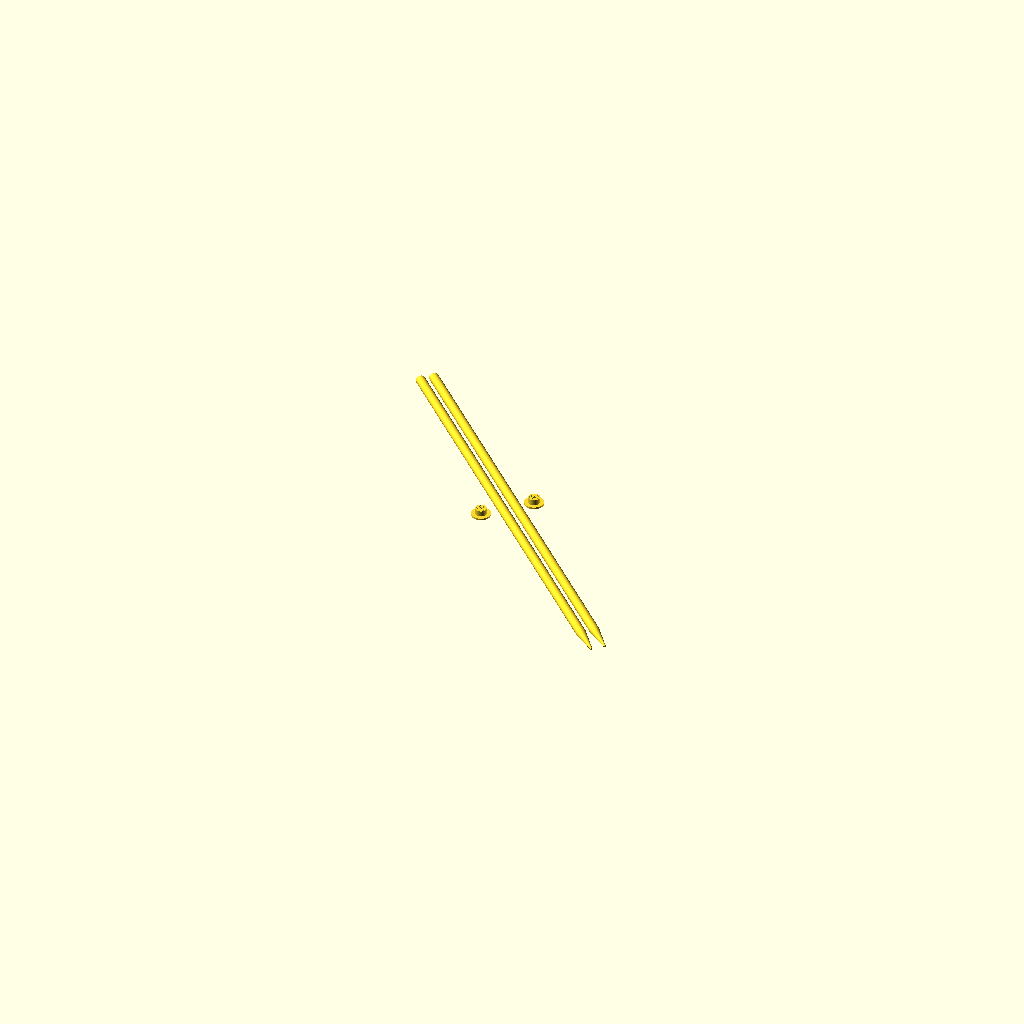
Cell 1: rendered with the file's own defaults.
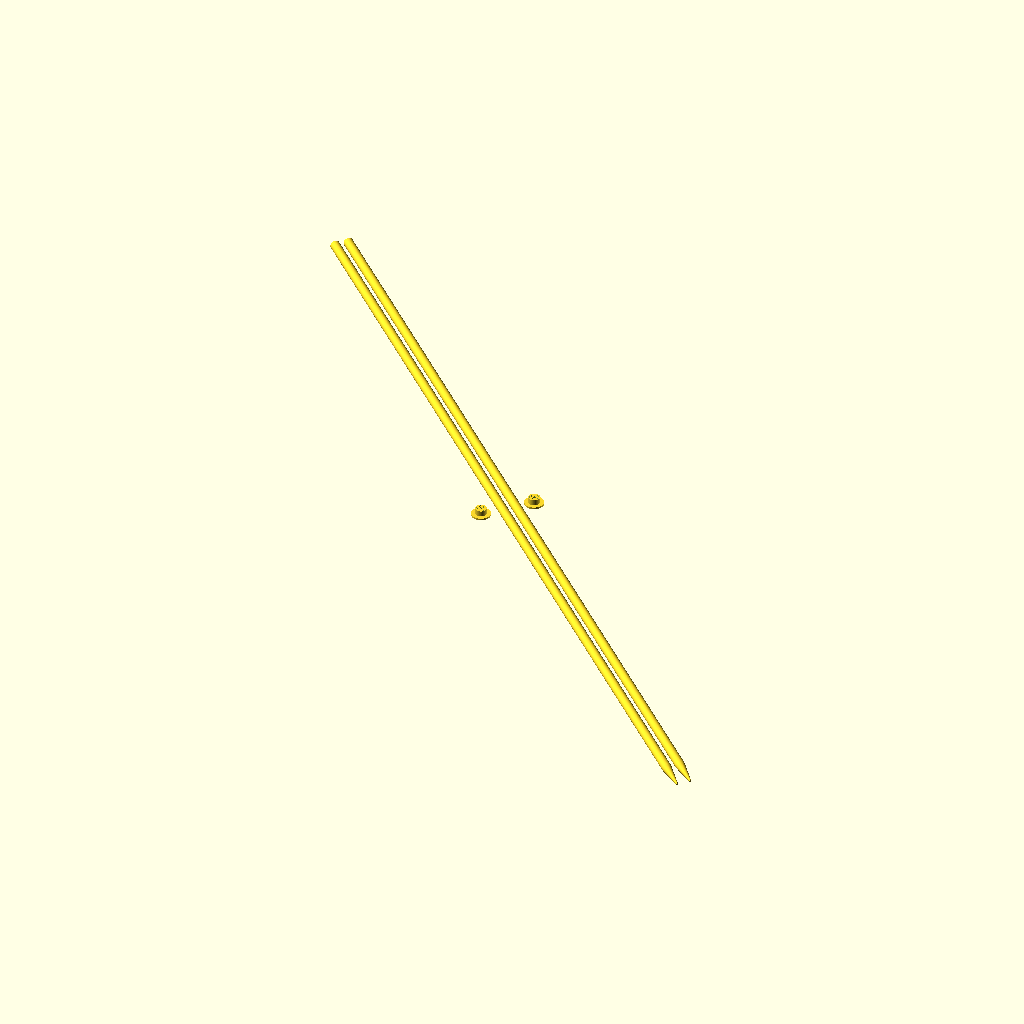
Cell 2 — BODY_LENGTH set to 500, the other parameters unchanged.
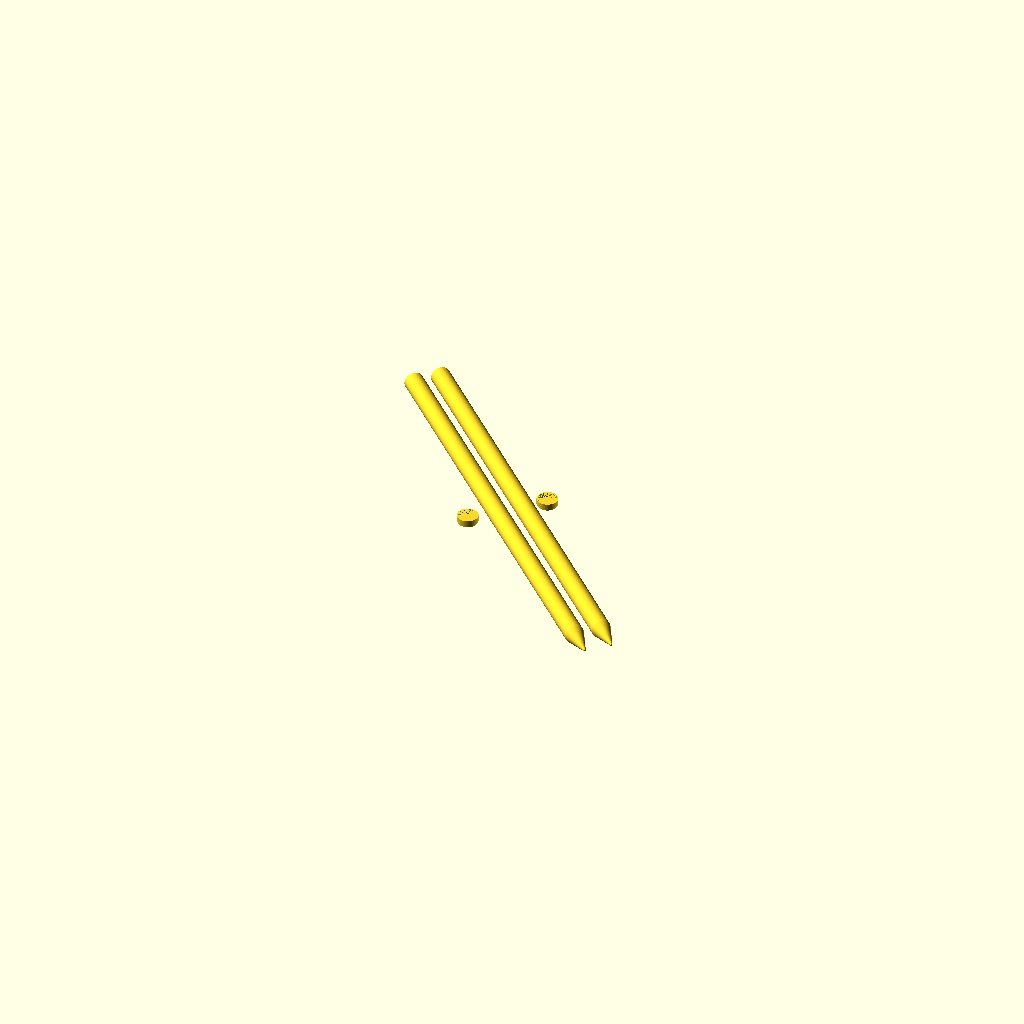
Cell 3: BODY_DIAMETER = 10 (everything else at default).
One fixed orthographic camera (rotation 55°, 0°, 25°; colour scheme Cornfield) for every cell.
OpenSCAD source file scadFiles/72913/172848.scad:
$fn = 100;						// 100 sides on a circle

BODY_LENGTH = 250;			// Length of needle

BODY_DIAMETER = 5;			// Diameter of needle

TIP_TAPER_LENGTH = 15;		// Length of tapered portion

TIP_DIAMETER = 1;				// Diameter of tip end

SLEEVE_LENGTH = 3;			// Length of cap sleeve (overlaps needle body)

SLEEVE_THICKNESS = 1;		// Thickness of sleeve

TOP_DIAMETER = 10;			// Diameter of top

TOP_THICKNESS = 1;			// Thickness of top

TWO_NEEDLES = true;			// Generate two needles?



translate(v = [BODY_DIAMETER / 2, BODY_DIAMETER / 2, 0])

{

	needle();

}



if(TWO_NEEDLES)

{

	translate(v = [-(BODY_DIAMETER / 2), -(BODY_DIAMETER / 2), 0])

	{	

		needle();

	}

}



// Calculate cap positioning.

capOffset = (TOP_DIAMETER / 2) + BODY_DIAMETER;

capDepth = -((BODY_DIAMETER / 2) - (SLEEVE_LENGTH / 2) - TOP_THICKNESS);



translate(v = [capOffset, capOffset, capDepth])

{

	cap();

}



if(TWO_NEEDLES)

{

	translate(v = [-capOffset, -capOffset, capDepth])

	{

		cap();

	}

}



module needle()

{

	// Adjust to lay flat on 45 degree angle (ideal for printing as long as possible).

	rotate(a = [90, 0, 45])

	{

		// Build main needle body and tip.

		union()

		{

			// Create needle body.

			cylinder(r = BODY_DIAMETER / 2, h = BODY_LENGTH - TIP_TAPER_LENGTH, center = true);



			// Add tip.

			translate(v=[0, 0, BODY_LENGTH / 2])

			{

				cylinder(r1 = BODY_DIAMETER / 2, r2 = TIP_DIAMETER / 2, h = TIP_TAPER_LENGTH, center = true);

			}

		}

	}

}



module cap()

{

	union()

	{

		// Create sleeve.

		difference()

		{

			cylinder(r = (BODY_DIAMETER + SLEEVE_THICKNESS) / 2, h = SLEEVE_LENGTH, center = true);

			cylinder(r = BODY_DIAMETER / 2, h = SLEEVE_LENGTH, center = true);

		}



		// Add top.

		translate(v = [0, 0, -((SLEEVE_LENGTH / 2) + (TOP_THICKNESS / 2))])

		{

			cylinder(r = TOP_DIAMETER / 2, h = TOP_THICKNESS, center = true);

		}

	}

}
Parameter table extracted from the source (name, type, default, range or options):
BODY_LENGTH: number, default 250
BODY_DIAMETER: number, default 5
TIP_TAPER_LENGTH: number, default 15
TIP_DIAMETER: number, default 1
SLEEVE_LENGTH: number, default 3
SLEEVE_THICKNESS: number, default 1
TOP_DIAMETER: number, default 10
TOP_THICKNESS: number, default 1
TWO_NEEDLES: bool, default true
